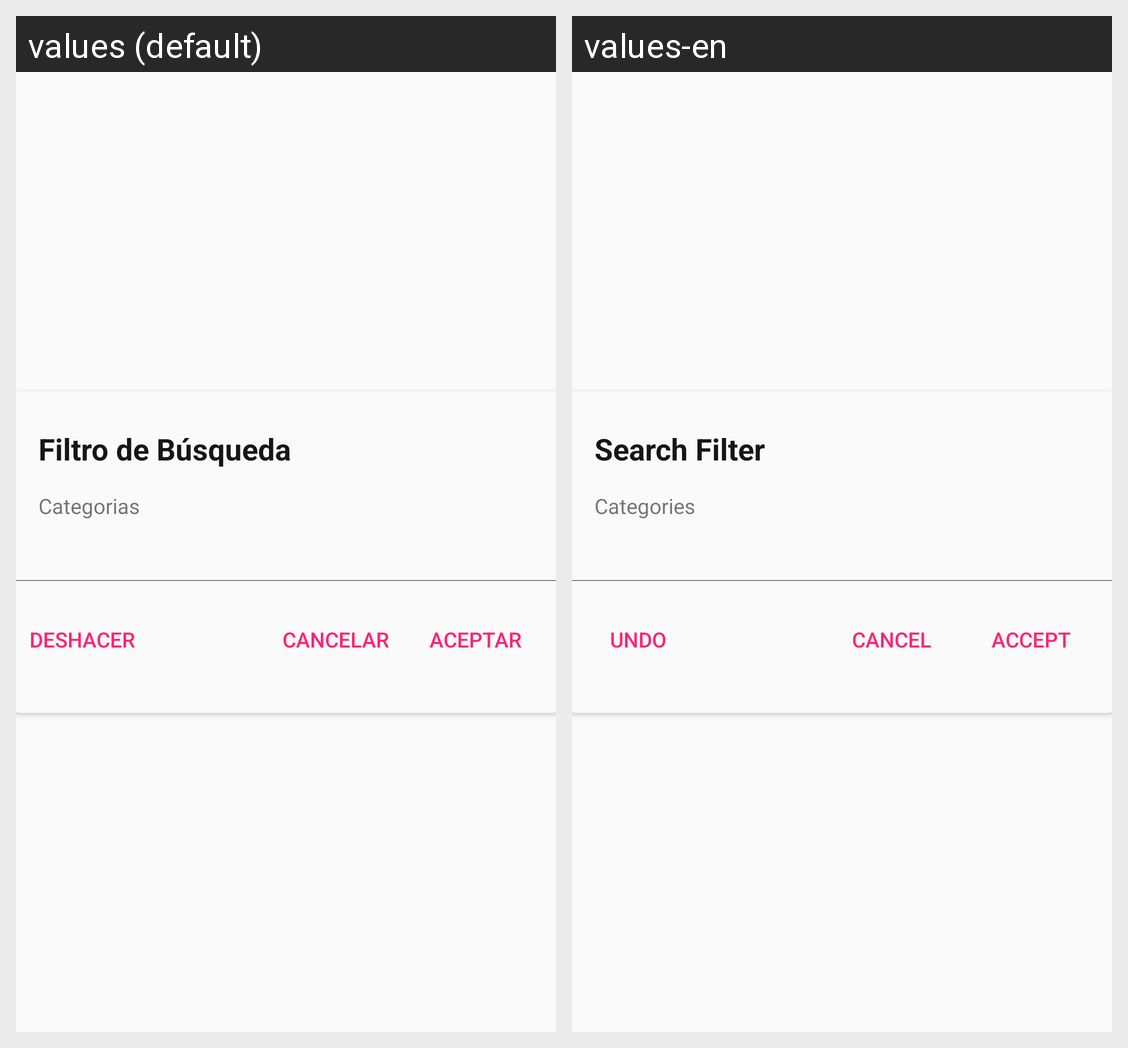

Locale-by-locale string values for the Android screen shown in this grid:
Android screen res/layout/filter_popup.xml rendered under 2 locales, left to right: values (default), values-en. Device: Nexus 5 (rendered at 1080×1920; each locale shown at half size, 540×960, under a caption strip naming it); theme AppTheme.
Strings drawn on this screen, with the default value and each locale's value (text and hints the layout hard-codes, and strings that could not be matched under every locale, appear in the picture but are not listed):

filtro_tv
  values: Filtro de Búsqueda
  values-en: Search Filter

categorias
  values: Categorias
  values-en: Categories

deshacer
  values: Deshacer
  values-en: Undo

aceptar
  values: Aceptar
  values-en: Accept

cancelar
  values: Cancelar
  values-en: Cancel
